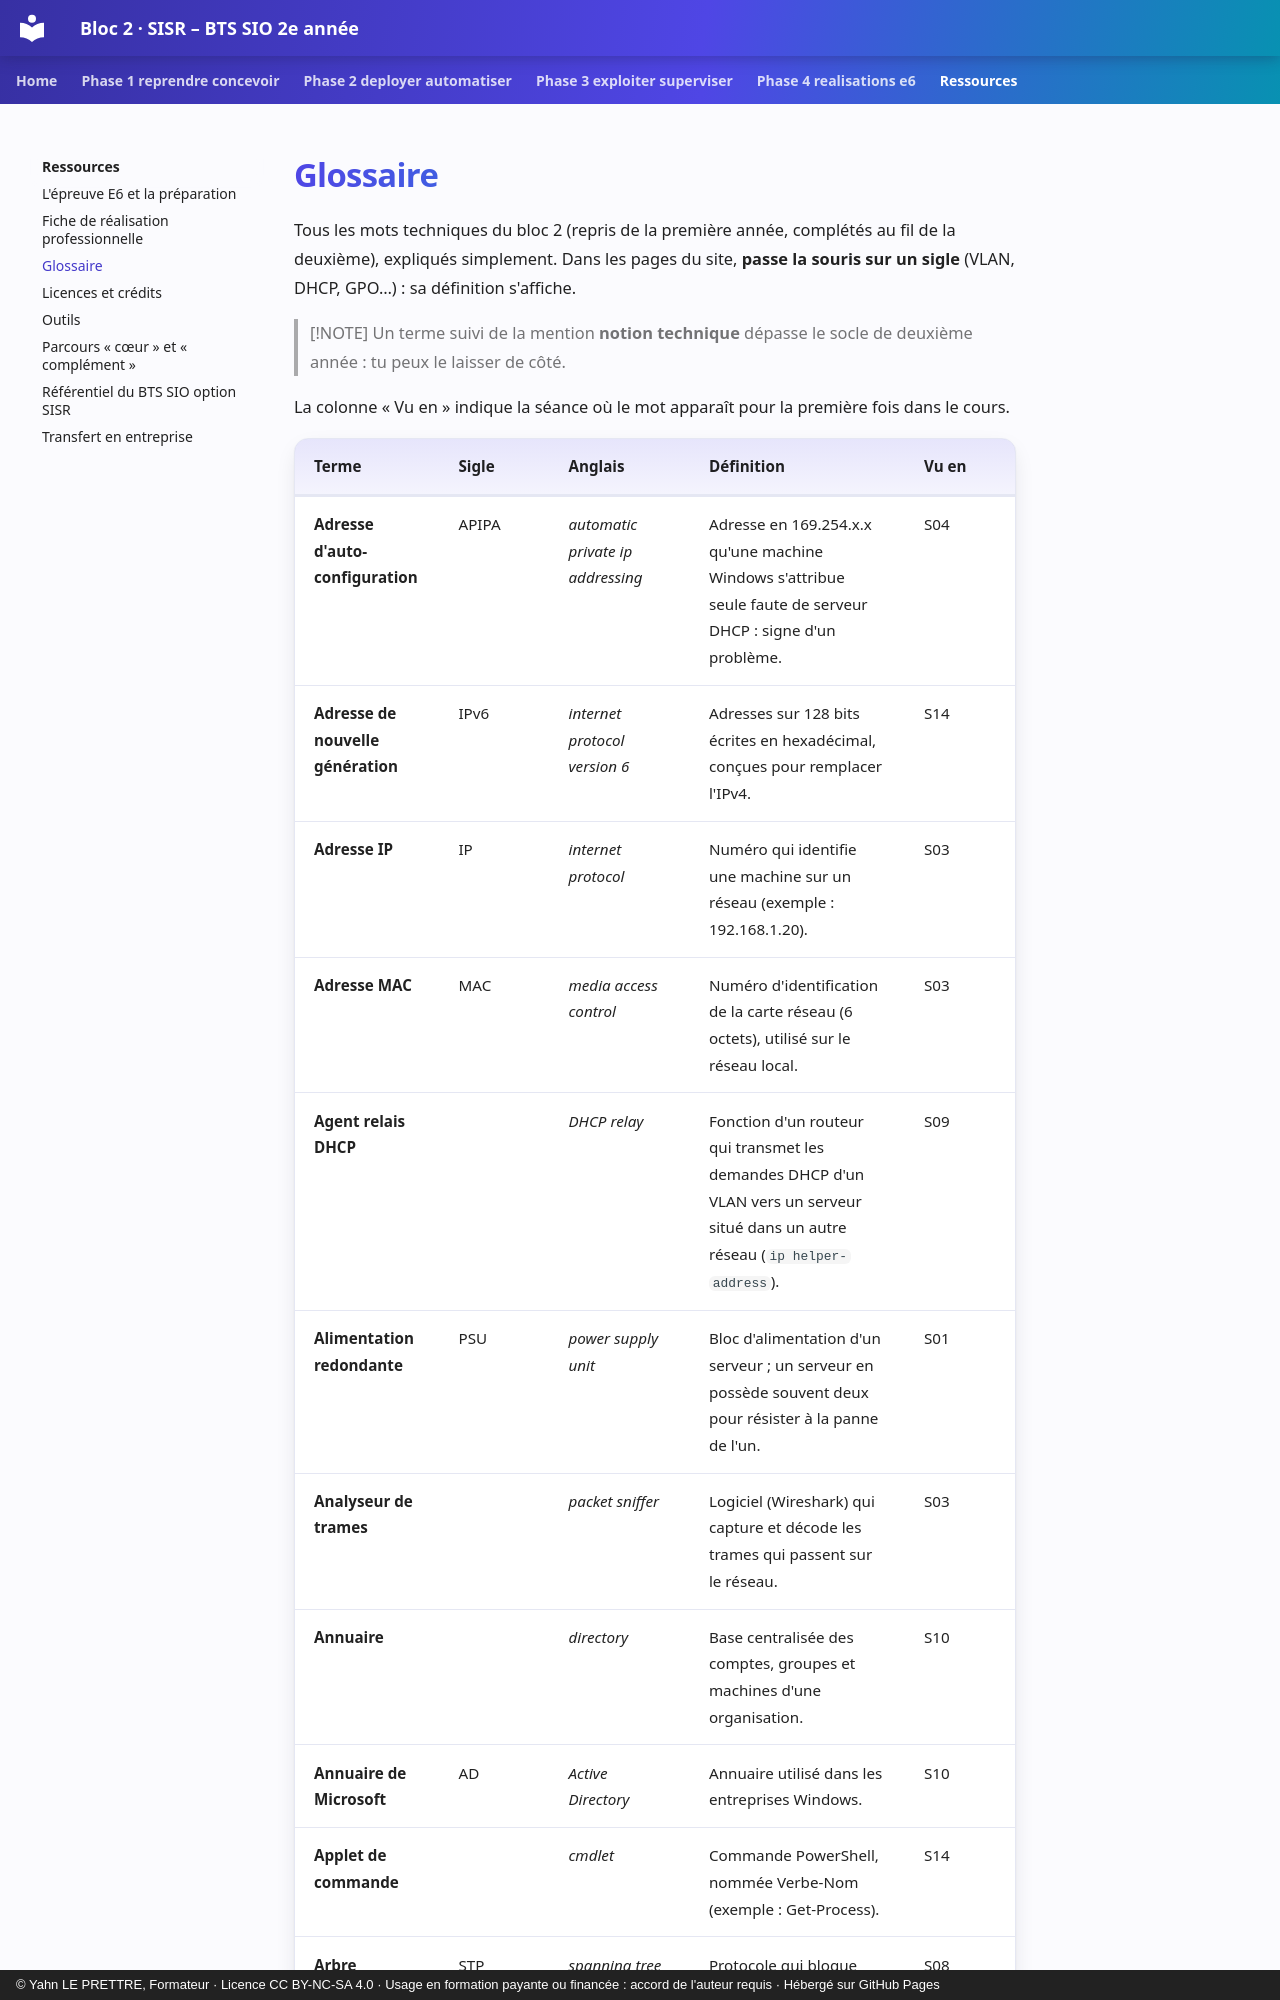

repository: YahnLP/bts2-sio-sisr-bloc2 · page: ressources/glossaire/index.html · generator: mkdocs · copyright: © Yahn LE PRETTRE, Formateur · Licence CC BY-NC-SA 4.0 · Usage en formation payante ou financée : accord de l'auteur requis · Hébergé sur GitHub Pages

# Glossaire

Tous les mots techniques du bloc 2 (repris de la première année, complétés au fil de la deuxième), expliqués simplement. Dans les pages du site, **passe la souris sur un sigle** (VLAN, DHCP, GPO…) : sa définition s'affiche.

> [!NOTE]
> Un terme suivi de la mention **notion technique** dépasse le socle de deuxième année : tu peux le laisser de côté.

La colonne « Vu en » indique la séance où le mot apparaît pour la première fois dans le cours.
